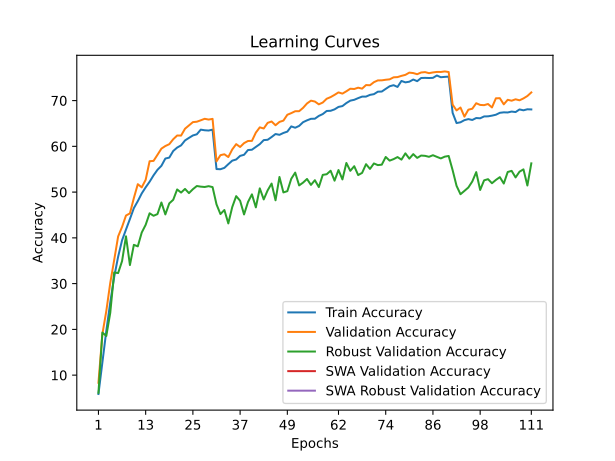

The file beside this chart, header and first rows:
train_accuracy; train_loss; valid_accuracy; valid_loss; valid_accuracy_robust; valid_accuracy_swa; valid_accuracy_robust_swa
5,8860; 4,3045; 8,3300; 4,2579; 6,1379; 8,3300; 6,1379
12,7800; 3,9420; 18,9800; 3,6891; 19,3103; 18,9800; 19,3103
19,6860; 3,6298; 24,0200; 3,5116; 18,5655; 24,0200; 18,5655
25,8940; 3,3734; 30,1500; 3,2251; 23,6069; 30,1500; 23,6069
31,4460; 3,1719; 35,1600; 3,0674; 32,4414; 35,1600; 32,4414
35,8740; 2,9995; 40,3000; 2,8493; 32,3034; 40,3000; 32,3034
39,4680; 2,8717; 42,3900; 2,7450; 34,9172; 42,3900; 34,9172
41,8220; 2,7843; 44,8800; 2,6620; 40,3379; 44,8800; 40,3379
44,1220; 2,7018; 45,3500; 2,6979; 34,0552; 45,3500; 34,0552
46,5020; 2,6211; 48,7000; 2,5678; 38,4759; 48,7000; 38,4759
48,0240; 2,5653; 51,7300; 2,4622; 38,1448; 51,7300; 38,1448
49,7080; 2,5089; 51,0400; 2,4625; 41,1655; 51,0400; 41,1655
51,0460; 2,4676; 52,6900; 2,4779; 42,8552; 52,6900; 42,8552
52,2660; 2,4140; 56,7500; 2,3249; 45,3724; 56,7500; 45,3724
53,6600; 2,3600; 56,8200; 2,2839; 44,8276; 56,8200; 44,8276
54,8720; 2,3307; 58,1500; 2,2216; 45,1931; 58,1500; 45,1931
55,7440; 2,2992; 59,5000; 2,1805; 47,7310; 59,5000; 47,7310
57,3340; 2,2419; 60,0700; 2,2018; 45,1241; 60,0700; 45,1241
57,5360; 2,2266; 60,4700; 2,2082; 47,5379; 60,4700; 47,5379
58,9820; 2,1921; 61,5500; 2,1329; 48,3172; 61,5500; 48,3172
59,7280; 2,1693; 62,3700; 2,1308; 50,5793; 62,3700; 50,5793
60,2140; 2,1422; 62,3500; 2,1463; 49,8966; 62,3500; 49,8966
61,2900; 2,1101; 63,8500; 2,0802; 50,6966; 63,8500; 50,6966
61,8460; 2,0900; 64,5700; 2,0181; 49,7793; 64,5700; 49,7793
62,3780; 2,0696; 65,2900; 2,0309; 50,6345; 65,2900; 50,6345
62,6340; 2,0614; 65,3800; 2,0259; 51,3310; 65,3800; 51,3310
63,6480; 2,0334; 65,6900; 1,9966; 51,1931; 65,6900; 51,1931
63,5120; 2,0370; 66,0200; 1,9914; 51,1172; 66,0200; 51,1172
63,4540; 2,0354; 65,8500; 1,9911; 51,2966; 65,8500; 51,2966
63,6480; 2,0241; 66,0000; 1,9940; 51,0966; 66,0000; 51,0966
55,0360; 2,3121; 56,7100; 2,3752; 47,3241; 56,7100; 47,3241
55,0000; 2,3218; 58,0700; 2,2722; 45,2000; 58,0700; 45,2000
55,2960; 2,3059; 58,2700; 2,2503; 46,0897; 58,2700; 46,0897
56,1020; 2,2808; 57,6600; 2,2663; 43,1586; 57,6600; 43,1586
56,8720; 2,2596; 59,3200; 2,2243; 46,7310; 59,3200; 46,7310
57,1260; 2,2456; 60,4800; 2,1618; 49,1172; 60,4800; 49,1172
57,9140; 2,2148; 59,8600; 2,2104; 48,1103; 59,8600; 48,1103
58,1540; 2,2064; 60,7000; 2,1936; 45,1172; 60,7000; 45,1172
59,1940; 2,1759; 61,1700; 2,1995; 47,8276; 61,1700; 47,8276
59,2580; 2,1702; 61,1900; 2,1365; 49,5103; 61,1900; 49,5103
59,8740; 2,1540; 63,0000; 2,1082; 46,6690; 63,0000; 46,6690
60,4820; 2,1258; 64,1500; 2,0676; 50,8207; 64,1500; 50,8207
61,3600; 2,0990; 63,9000; 2,0592; 48,4000; 63,9000; 48,4000
61,4340; 2,0950; 65,1300; 2,0298; 50,3862; 65,1300; 50,3862
62,0340; 2,0750; 65,4300; 2,0219; 51,8690; 65,4300; 51,8690
62,6940; 2,0486; 64,6100; 2,0381; 48,2138; 64,6100; 48,2138
62,5160; 2,0552; 65,3400; 1,9790; 53,3034; 65,3400; 53,3034
62,9240; 2,0470; 65,6200; 1,9518; 49,9310; 65,6200; 49,9310
63,2180; 2,0347; 66,9000; 1,9850; 50,2069; 66,9000; 50,2069
64,3580; 2,0041; 67,2600; 1,9402; 52,9172; 67,2600; 52,9172
64,0660; 1,9974; 67,6700; 1,9462; 54,2621; 67,6700; 54,2621
64,4640; 1,9837; 67,6800; 1,9490; 51,4621; 67,6800; 51,4621
65,2780; 1,9621; 68,4100; 1,9009; 52,0759; 68,4100; 52,0759
65,6800; 1,9486; 69,3700; 1,8649; 52,8690; 69,3700; 52,8690
66,0160; 1,9364; 69,9800; 1,8890; 51,5724; 69,9800; 51,5724
66,0380; 1,9294; 69,7900; 1,8428; 52,6000; 69,7900; 52,6000
66,6480; 1,9123; 69,1800; 1,8762; 51,0966; 69,1800; 51,0966
67,0500; 1,8961; 69,5700; 1,8775; 53,7655; 69,5700; 53,7655
67,7280; 1,8784; 70,4000; 1,8257; 53,9034; 70,4000; 53,9034
67,7700; 1,8767; 70,7600; 1,8391; 54,6690; 70,7600; 54,6690
... 51 more rows
